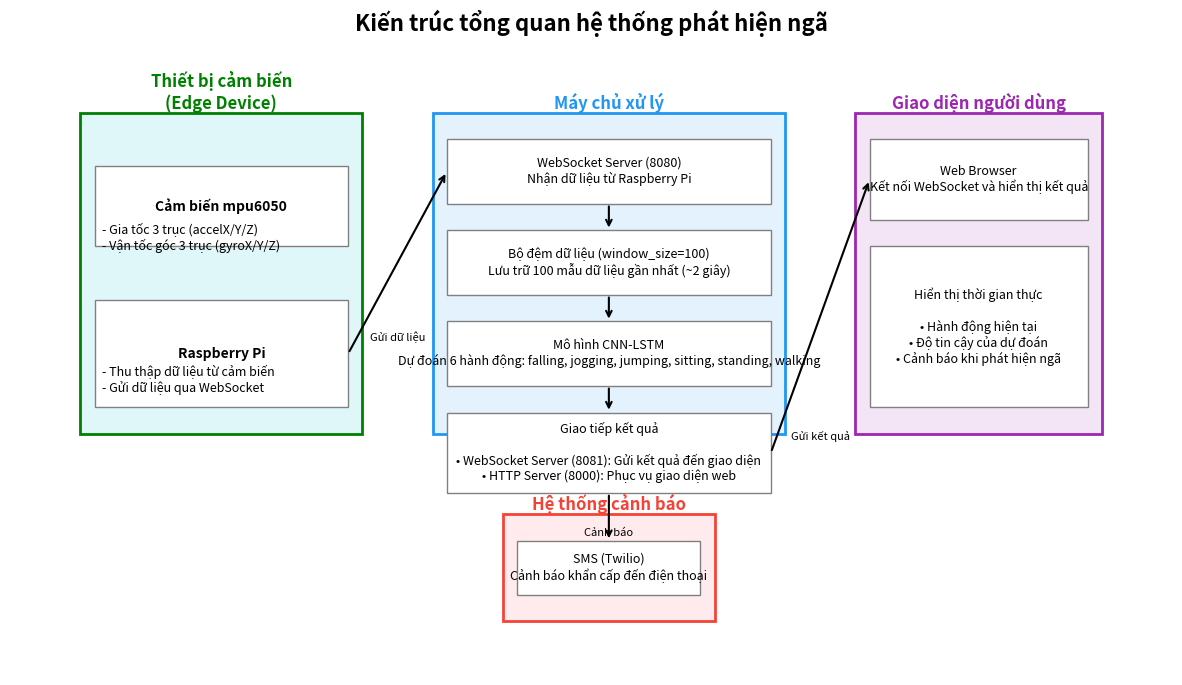

Here is the Python script that generated this plot:
import matplotlib.pyplot as plt
import matplotlib.patches as patches

def create_detailed_architecture_diagram():
    # Tạo figure và axis
    fig, ax = plt.subplots(figsize=(15, 8))
    
    # Định nghĩa vị trí và kích thước các khối chính
    main_block_width = 4
    main_block_height = 6
    spacing_x = 1
    spacing_y = 0.5
    start_x = 1
    start_y = 1
    
    # Vẽ khối chính: Thiết bị cảm biến (Edge Device)
    edge_x = start_x
    edge_y = start_y
    rect_edge = patches.Rectangle((edge_x, edge_y), main_block_width, main_block_height, 
                                 facecolor='#E0F7FA', edgecolor='#008000', linewidth=2)
    ax.add_patch(rect_edge)
    ax.text(edge_x + main_block_width/2, edge_y + main_block_height, 'Thiết bị cảm biến\n(Edge Device)', 
            ha='center', va='bottom', fontsize=12, fontweight='bold', color='#008000')
    
    # Thành phần con trong Thiết bị cảm biến
    sensor_height = 1.5
    pi_height = 2
    sensor_y = edge_y + main_block_height - 1 - sensor_height
    pi_y = edge_y + 0.5

    rect_sensor = patches.Rectangle((edge_x + 0.2, sensor_y), main_block_width - 0.4, sensor_height, 
                                  facecolor='white', edgecolor='gray')
    ax.add_patch(rect_sensor)
    ax.text(edge_x + main_block_width/2, sensor_y + sensor_height/2, 'Cảm biến mpu6050', 
            ha='center', va='center', fontsize=10, fontweight='bold')
    ax.text(edge_x + 0.3, sensor_y + sensor_height/2 - 0.3, '- Gia tốc 3 trục (accelX/Y/Z)\n- Vận tốc góc 3 trục (gyroX/Y/Z)', 
            ha='left', va='top', fontsize=9)

    rect_pi = patches.Rectangle((edge_x + 0.2, pi_y), main_block_width - 0.4, pi_height, 
                              facecolor='white', edgecolor='gray')
    ax.add_patch(rect_pi)
    ax.text(edge_x + main_block_width/2, pi_y + pi_height/2, 'Raspberry Pi', 
            ha='center', va='center', fontsize=10, fontweight='bold')
    ax.text(edge_x + 0.3, pi_y + pi_height/2 - 0.2, '- Thu thập dữ liệu từ cảm biến\n- Gửi dữ liệu qua WebSocket', 
            ha='left', va='top', fontsize=9)


    # Vẽ khối chính: Máy chủ xử lý
    server_x = edge_x + main_block_width + spacing_x
    server_y = start_y
    rect_server = patches.Rectangle((server_x, server_y), main_block_width + 1, main_block_height, 
                                  facecolor='#E3F2FD', edgecolor='#2196F3', linewidth=2)
    ax.add_patch(rect_server)
    ax.text(server_x + (main_block_width + 1)/2, server_y + main_block_height, 'Máy chủ xử lý', 
            ha='center', va='bottom', fontsize=12, fontweight='bold', color='#2196F3')
    
    # Thành phần con trong Máy chủ xử lý
    ws_in_height = 1.2
    buffer_height = 1.2
    model_height = 1.2
    ws_out_height = 1.5

    ws_in_y = server_y + main_block_height - 0.5 - ws_in_height
    buffer_y = ws_in_y - spacing_y - buffer_height
    model_y = buffer_y - spacing_y - model_height
    ws_out_y = model_y - spacing_y - ws_out_height

    rect_ws_in = patches.Rectangle((server_x + 0.2, ws_in_y), main_block_width + 1 - 0.4, ws_in_height, facecolor='white', edgecolor='gray')
    ax.add_patch(rect_ws_in)
    ax.text(server_x + (main_block_width + 1)/2, ws_in_y + ws_in_height/2, 'WebSocket Server (8080)\nNhận dữ liệu từ Raspberry Pi', 
            ha='center', va='center', fontsize=9)

    rect_buffer = patches.Rectangle((server_x + 0.2, buffer_y), main_block_width + 1 - 0.4, buffer_height, facecolor='white', edgecolor='gray')
    ax.add_patch(rect_buffer)
    ax.text(server_x + (main_block_width + 1)/2, buffer_y + buffer_height/2, 'Bộ đệm dữ liệu (window_size=100)\nLưu trữ 100 mẫu dữ liệu gần nhất (~2 giây)', 
            ha='center', va='center', fontsize=9)

    rect_model = patches.Rectangle((server_x + 0.2, model_y), main_block_width + 1 - 0.4, model_height, facecolor='white', edgecolor='gray')
    ax.add_patch(rect_model)
    ax.text(server_x + (main_block_width + 1)/2, model_y + model_height/2, 'Mô hình CNN-LSTM\nDự đoán 6 hành động: falling, jogging, jumping, sitting, standing, walking', 
            ha='center', va='center', fontsize=9)

    rect_ws_out = patches.Rectangle((server_x + 0.2, ws_out_y), main_block_width + 1 - 0.4, ws_out_height, facecolor='white', edgecolor='gray')
    ax.add_patch(rect_ws_out)
    ax.text(server_x + (main_block_width + 1)/2, ws_out_y + ws_out_height/2, 'Giao tiếp kết quả\n\n• WebSocket Server (8081): Gửi kết quả đến giao diện\n• HTTP Server (8000): Phục vụ giao diện web', 
            ha='center', va='center', fontsize=9)
            
    # Vẽ khối chính: Giao diện người dùng
    ui_x = server_x + main_block_width + 1 + spacing_x
    ui_y = start_y
    rect_ui = patches.Rectangle((ui_x, ui_y), main_block_width - 0.5, main_block_height, 
                               facecolor='#F3E5F5', edgecolor='#9C27B0', linewidth=2)
    ax.add_patch(rect_ui)
    ax.text(ui_x + (main_block_width - 0.5)/2, ui_y + main_block_height, 'Giao diện người dùng', 
            ha='center', va='bottom', fontsize=12, fontweight='bold', color='#9C27B0')

    # Thành phần con trong Giao diện người dùng
    browser_height = 1.5
    display_height = 3
    browser_y = ui_y + main_block_height - 0.5 - browser_height
    display_y = browser_y - spacing_y - display_height

    rect_browser = patches.Rectangle((ui_x + 0.2, browser_y), main_block_width - 0.5 - 0.4, browser_height, facecolor='white', edgecolor='gray')
    ax.add_patch(rect_browser)
    ax.text(ui_x + (main_block_width - 0.5)/2, browser_y + browser_height/2, 'Web Browser\nKết nối WebSocket và hiển thị kết quả', 
            ha='center', va='center', fontsize=9)

    rect_display = patches.Rectangle((ui_x + 0.2, display_y), main_block_width - 0.5 - 0.4, display_height, facecolor='white', edgecolor='gray')
    ax.add_patch(rect_display)
    ax.text(ui_x + (main_block_width - 0.5)/2, display_y + display_height/2, 'Hiển thị thời gian thực\n\n• Hành động hiện tại\n• Độ tin cậy của dự đoán\n• Cảnh báo khi phát hiện ngã', 
            ha='center', va='center', fontsize=9)

    # Vẽ khối chính: Hệ thống cảnh báo
    alert_x = server_x + (main_block_width + 1)/2 - (main_block_width - 1)/2 # center below server
    alert_y = start_y - 1.5 - main_block_height/3
    rect_alert = patches.Rectangle((alert_x, alert_y), main_block_width - 1, main_block_height/3, 
                                 facecolor='#FFEBEE', edgecolor='#F44336', linewidth=2)
    ax.add_patch(rect_alert)
    ax.text(alert_x + (main_block_width - 1)/2, alert_y + main_block_height/3, 'Hệ thống cảnh báo', 
            ha='center', va='bottom', fontsize=12, fontweight='bold', color='#F44336')
            
    # Thành phần con trong Hệ thống cảnh báo
    sms_height = main_block_height/3 - 1
    sms_y = alert_y + 0.5
    rect_sms = patches.Rectangle((alert_x + 0.2, sms_y), main_block_width - 1 - 0.4, sms_height, facecolor='white', edgecolor='gray')
    ax.add_patch(rect_sms)
    ax.text(alert_x + (main_block_width - 1)/2, sms_y + sms_height/2, 'SMS (Twilio)\nCảnh báo khẩn cấp đến điện thoại', 
            ha='center', va='center', fontsize=9)

    # Vẽ các mũi tên kết nối
    arrow_props = dict(arrowstyle='->', color='black', lw=1.5)
    
    # Raspberry Pi -> WebSocket Server (8080)
    start = (rect_pi.get_x() + rect_pi.get_width(), rect_pi.get_y() + rect_pi.get_height()/2)
    end = (rect_ws_in.get_x(), rect_ws_in.get_y() + rect_ws_in.get_height()/2)
    ax.annotate('', xy=end, xytext=start, arrowprops=arrow_props)
    ax.text((start[0] + end[0])/2, start[1] + 0.2, 'Gửi dữ liệu', ha='center', va='bottom', fontsize=8)

    # WebSocket Server (8080) -> Bộ đệm dữ liệu
    start = (rect_ws_in.get_x() + rect_ws_in.get_width()/2, rect_ws_in.get_y())
    end = (rect_buffer.get_x() + rect_buffer.get_width()/2, rect_buffer.get_y() + rect_buffer.get_height())
    ax.annotate('', xy=end, xytext=start, arrowprops=arrow_props)
    # ax.text((start[0] + end[0])/2, (start[1] + end[1])/2, 'Dữ liệu', ha='center', va='center', fontsize=8)
    
    # Bộ đệm dữ liệu -> Mô hình CNN-LSTM
    start = (rect_buffer.get_x() + rect_buffer.get_width()/2, rect_buffer.get_y())
    end = (rect_model.get_x() + rect_model.get_width()/2, rect_model.get_y() + rect_model.get_height())
    ax.annotate('', xy=end, xytext=start, arrowprops=arrow_props)
    # ax.text((start[0] + end[0])/2, (start[1] + end[1])/2, 'Dữ liệu', ha='center', va='center', fontsize=8)

    # Mô hình CNN-LSTM -> Giao tiếp kết quả
    start = (rect_model.get_x() + rect_model.get_width()/2, rect_model.get_y())
    end = (rect_ws_out.get_x() + rect_ws_out.get_width()/2, rect_ws_out.get_y() + rect_ws_out.get_height())
    ax.annotate('', xy=end, xytext=start, arrowprops=arrow_props)
    # ax.text((start[0] + end[0])/2, (start[1] + end[1])/2, 'Kết quả', ha='center', va='center', fontsize=8)

    # Giao tiếp kết quả -> Web Browser
    start = (rect_ws_out.get_x() + rect_ws_out.get_width(), rect_ws_out.get_y() + rect_ws_out.get_height()/2)
    end = (rect_browser.get_x(), rect_browser.get_y() + rect_browser.get_height()/2)
    ax.annotate('', xy=end, xytext=start, arrowprops=arrow_props)
    ax.text((start[0] + end[0])/2, start[1] + 0.2, 'Gửi kết quả', ha='center', va='bottom', fontsize=8)

    # Giao tiếp kết quả -> SMS (Twilio)
    start = (rect_ws_out.get_x() + rect_ws_out.get_width()/2, rect_ws_out.get_y())
    end = (rect_sms.get_x() + rect_sms.get_width()/2, rect_sms.get_y() + rect_sms.get_height())
    ax.annotate('', xy=end, xytext=start, arrowprops=arrow_props)
    ax.text((start[0] + end[0])/2, (start[1] + end[1])/2 - 0.3, 'Cảnh báo', ha='center', va='center', fontsize=8)

    # Cài đặt giới hạn trục và ẩn trục
    ax.set_xlim(0, ui_x + main_block_width - 0.5 + 1)
    ax.set_ylim(alert_y - 1, start_y + main_block_height + 1)
    ax.axis('off')
    
    # Thêm tiêu đề
    plt.title('Kiến trúc tổng quan hệ thống phát hiện ngã', pad=20, fontsize=16, fontweight='bold')
    
    # Lưu và hiển thị
    plt.savefig('system_architecture_detailed.png', bbox_inches='tight', dpi=300)
    plt.close()

if __name__ == '__main__':
    create_detailed_architecture_diagram()
    print("Detailed diagram has been generated as 'system_architecture_detailed.png'") 
